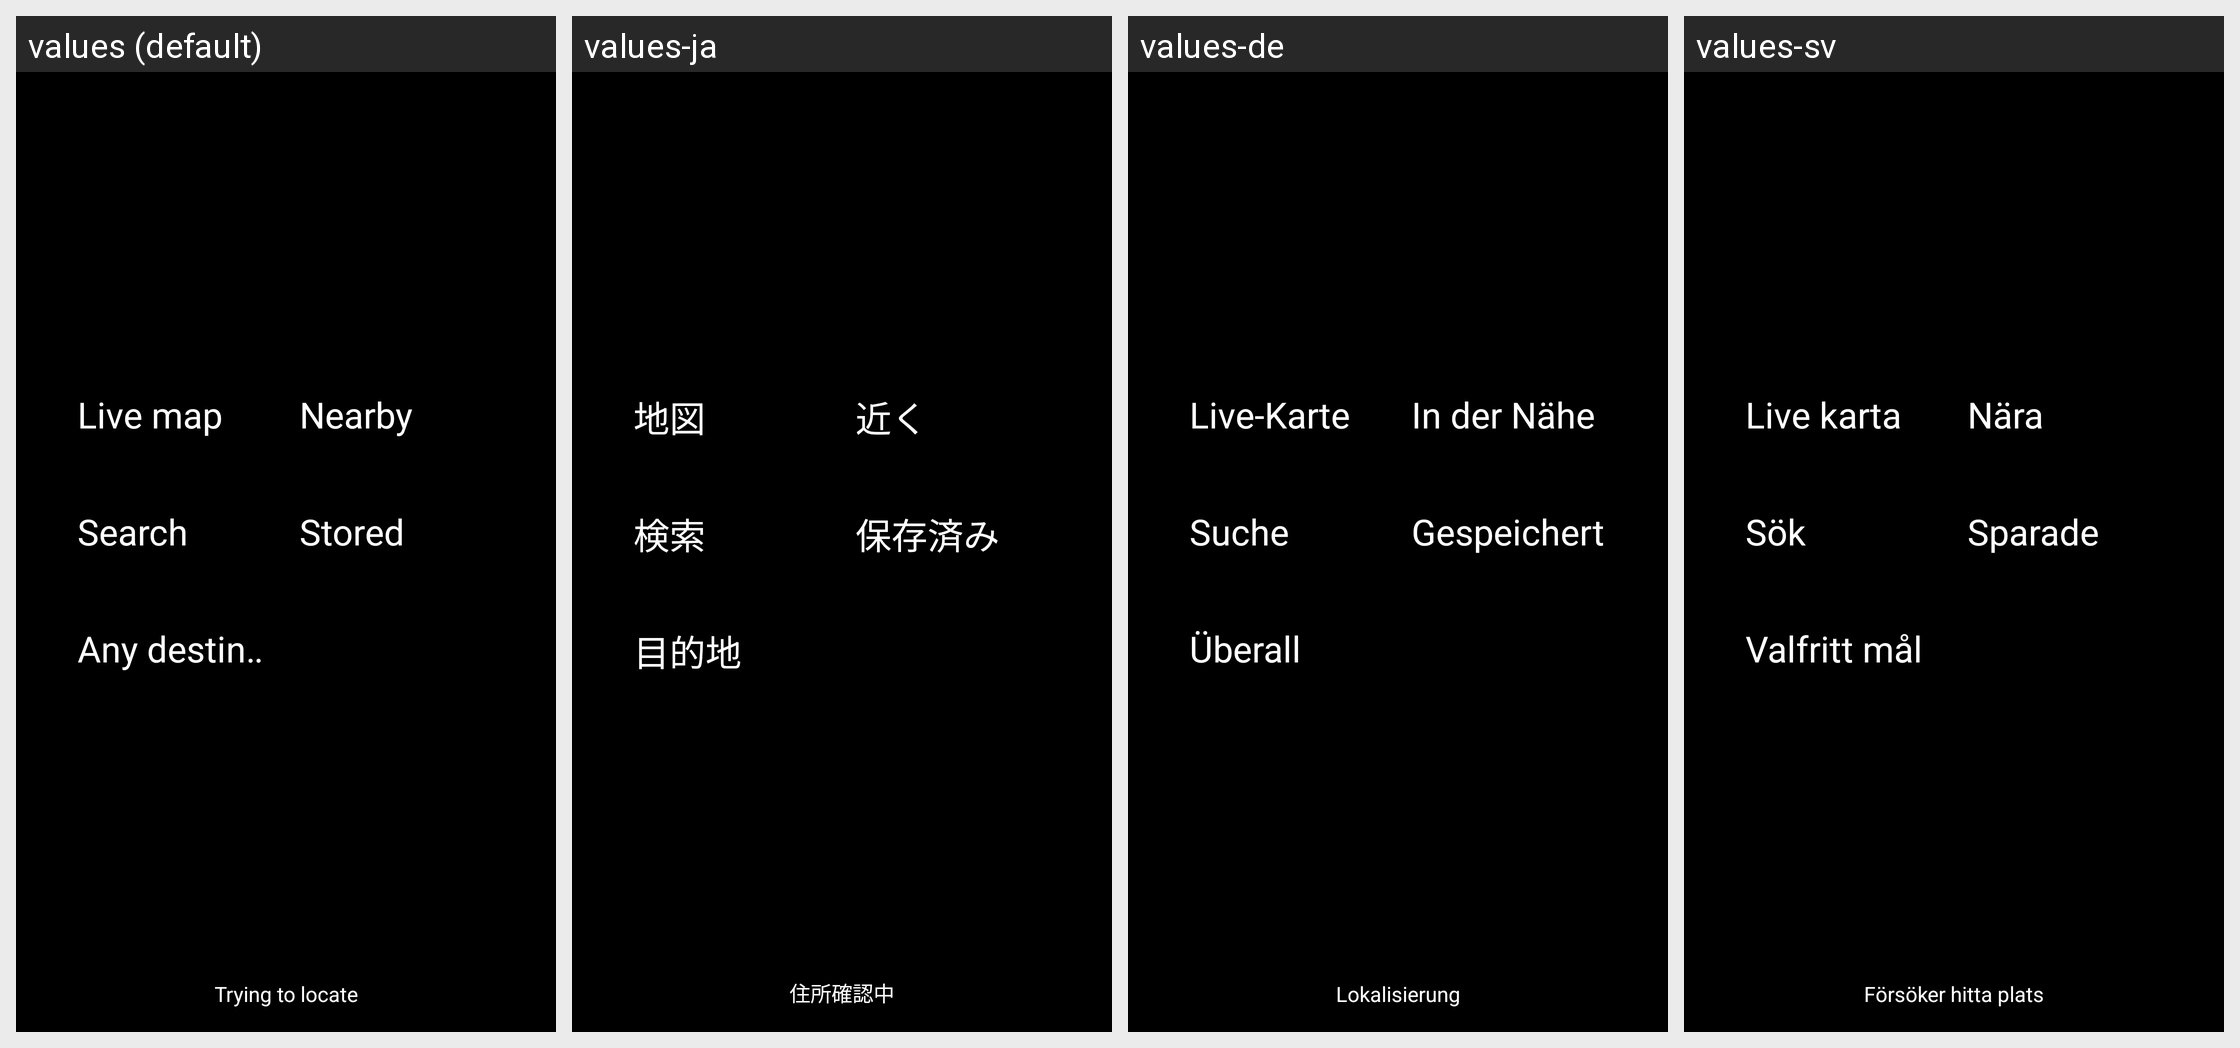

Locale-by-locale string values for the Android screen shown in this grid:
Android screen res/layout/main_blocks_dark.xml rendered under 4 locales, left to right: values (default), values-ja, values-de, values-sv. Device: Nexus 5 (rendered at 1080×1920; each locale shown at half size, 540×960, under a caption strip naming it); theme cgeo.
Other locales in the repository, not shown: values-cs, values-da, values-es, values-fr, values-hu, values-nb, values-nl, values-pl, values-pt, values-sk.
Strings drawn on this screen, with the default value and each locale's value (text and hints the layout hard-codes, and strings that could not be matched under every locale, appear in the picture but are not listed):

live_map_button
  values: Live map
  values-ja: 地図
  values-de: Live-Karte
  values-sv: Live karta

caches_nearby_button
  values: Nearby
  values-ja: 近く
  values-de: In der Nähe
  values-sv: Nära

advanced_search_button
  values: Search
  values-ja: 検索
  values-de: Suche
  values-sv: Sök

stored_caches_button
  values: Stored
  values-ja: 保存済み
  values-de: Gespeichert
  values-sv: Sparade

any_button
  values: Any destination
  values-ja: 目的地
  values-de: Überall
  values-sv: Valfritt mål

loc_trying
  values: Trying to locate
  values-ja: 住所確認中
  values-de: Lokalisierung
  values-sv: Försöker hitta plats
